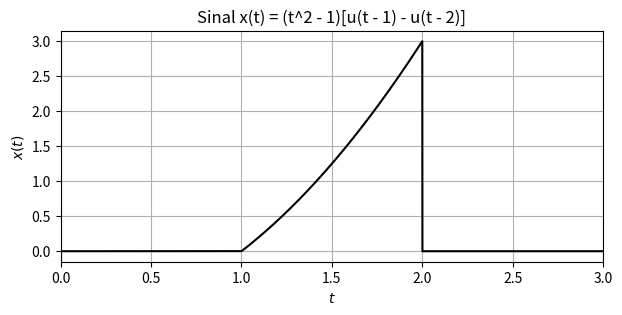

Write the Python code that produced this figure.
#x(t) = (t^2 - 1)[u(t - 1) - u(t - 2)]
#a) Plote o sinal x(t) para 0 <= t <= 3
#b) Calcule de forma analítica a energia do sinal x(t)
#c) Determine, de forma numerica, a energia do sinal x(t). Compare com o resultado do item anterior.

import numpy as np 
import matplotlib.pyplot as plt

t_inicio = 0
t_fim = 3
npoints = 10000 #quanto mais pontos, mais preciso
t = np.linspace(t_inicio, t_fim, npoints)
dt = (t_fim - t_inicio)/npoints

u1 = 1.0 * (t >= 1)
u2 = 1.0 * (t >= 2)

pulso = u1 - u2

x = ((t**2) - 1) * pulso

plt.figure(figsize=(7,3))
plt.plot(t,x, 'k')
plt.xlabel('$t$')
plt.ylabel('$x(t)$')
plt.title('Sinal x(t) = (t^2 - 1)[u(t - 1) - u(t - 2)]')
plt.xlim([t_inicio, t_fim])
plt.grid()
plt.show()

Energia = dt * np.sum(x**2)

print('Energia (analítica) = ',38/15) #b)
print('Energia (computacional) = ', Energia) #c)
